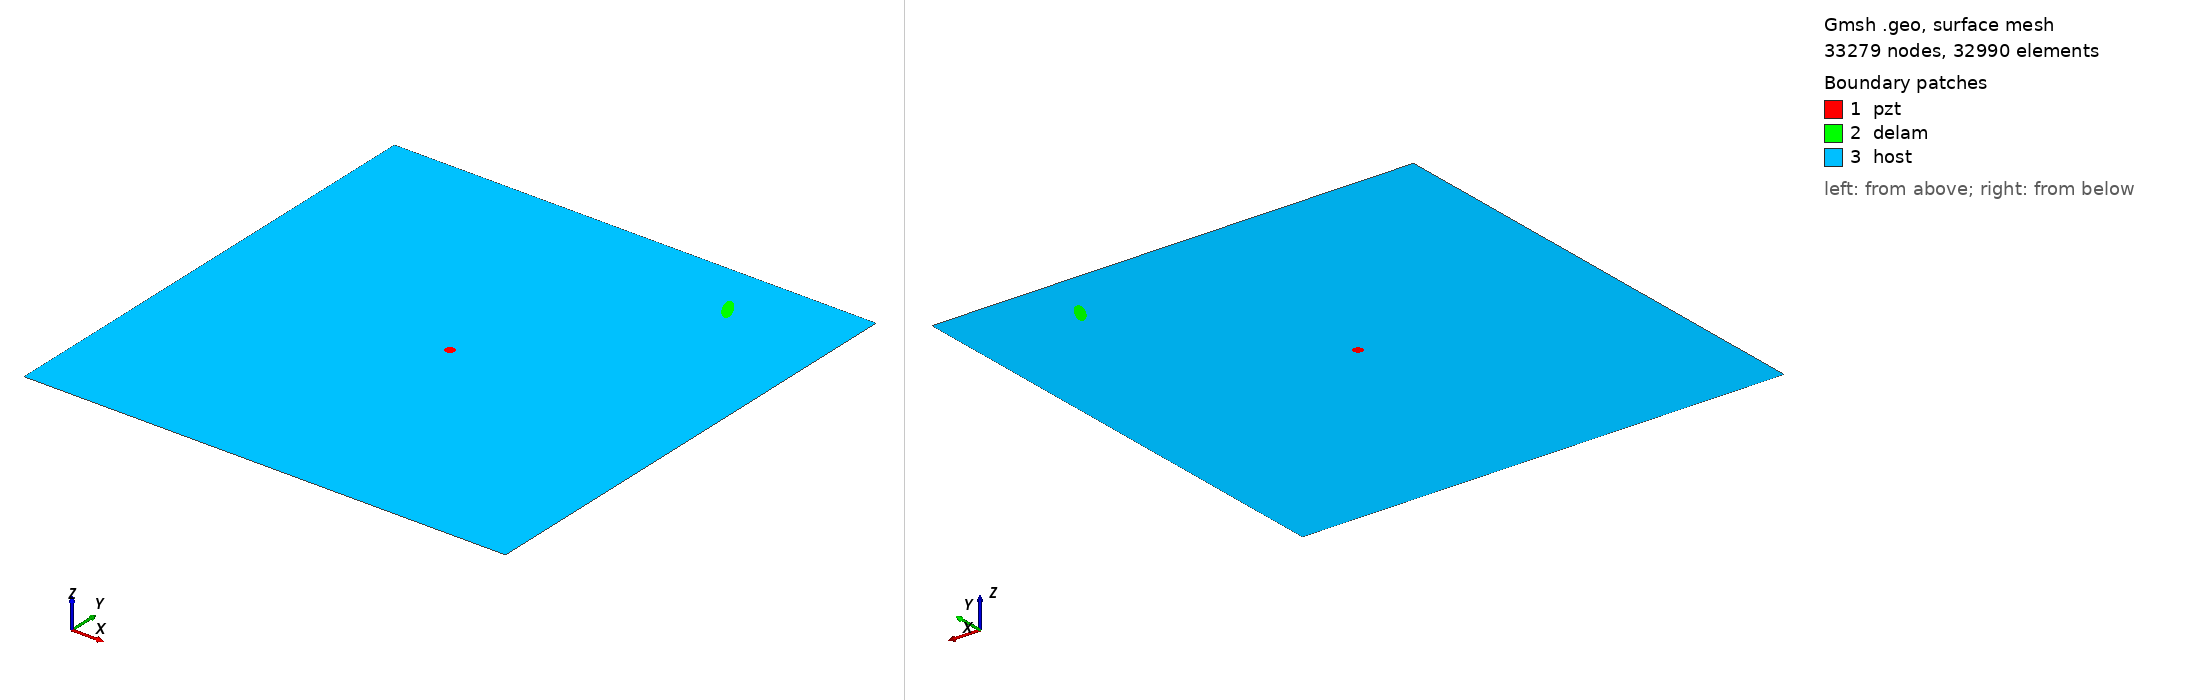

Gmsh geometry script, surface-meshed: 33279 nodes, 32990 surface elements. Boundary patches (legend numbers): 1 pzt, 2 delam, 3 host. Left view from above one corner, right view from below the opposite corner. Legend entries are the model's physical surfaces. The drawing asked Gmsh for element sizes between 1% and 20% of the model's largest extent; the script's own settings can give other sizes.

=== m2_334_delam1_position_no_88_a_15mm_b_5mm_angle_120.geo (drawn) ===
SetFactory("OpenCASCADE");
L=0.500000; 
W=0.500000; 
a=0.015000; 
b=0.005000; 
x=0.388889; 
y=0.444444; 
alpha=0.666667 *Pi; 
r=0.005000; 
xpzt=0.250000; 
ypzt=0.250000; 
//+
Point(1) = {0, 0, 0, 1.0};
//+
Point(2) = {L, 0, 0, 1.0};
//+
Point(3) = {L, W, 0, 1.0};
//+
Point(4) = {0, W, 0, 1.0};
//+
Line(1) = {1, 2};
//+
Line(2) = {2, 3};
//+
Line(3) = {3, 4};
//+
Line(4) = {4, 1};
//+
Circle(5) = {xpzt, ypzt, -0, r, 0, 2*Pi};
//+
Ellipse(6) = {x, y, -0, a, b, 0, 2*Pi};
//+
Rotate {{0, 0, 1}, {x, y, 0}, alpha} {
  Curve{6}; 
}
//+
Curve Loop(1) = {4, 1, 2, 3};
//+
Curve Loop(2) = {6};
//+
Curve Loop(3) = {5};
//+
Curve Loop(4) = {6};
//+
Curve Loop(5) = {5};
//+
Plane Surface(1) = {5};
//+
Plane Surface(2) = {4};
//+
Plane Surface(3) = {1, 2, 3};
//+
Point(9) = {xpzt, ypzt, 0, 1.0};
//+
Point{9} In Surface {1};// mesh node at centre of pzt
//+
Physical Surface("pzt") = {1};
//+
Physical Surface("delam") = {2};
//+
Physical Surface("host") = {3};

Mesh.Algorithm = 6; // Frontal
Mesh.CharacteristicLengthFactor = 0.070000;
Mesh.CharacteristicLengthMin = 0.001000;
Mesh.CharacteristicLengthMax = 0.200000;
Mesh.RecombineAll = 1; // Apply recombination algorithm
Mesh.SubdivisionAlgorithm = 1; // 1: all quadrangles
Mesh.Smoothing = 1;
